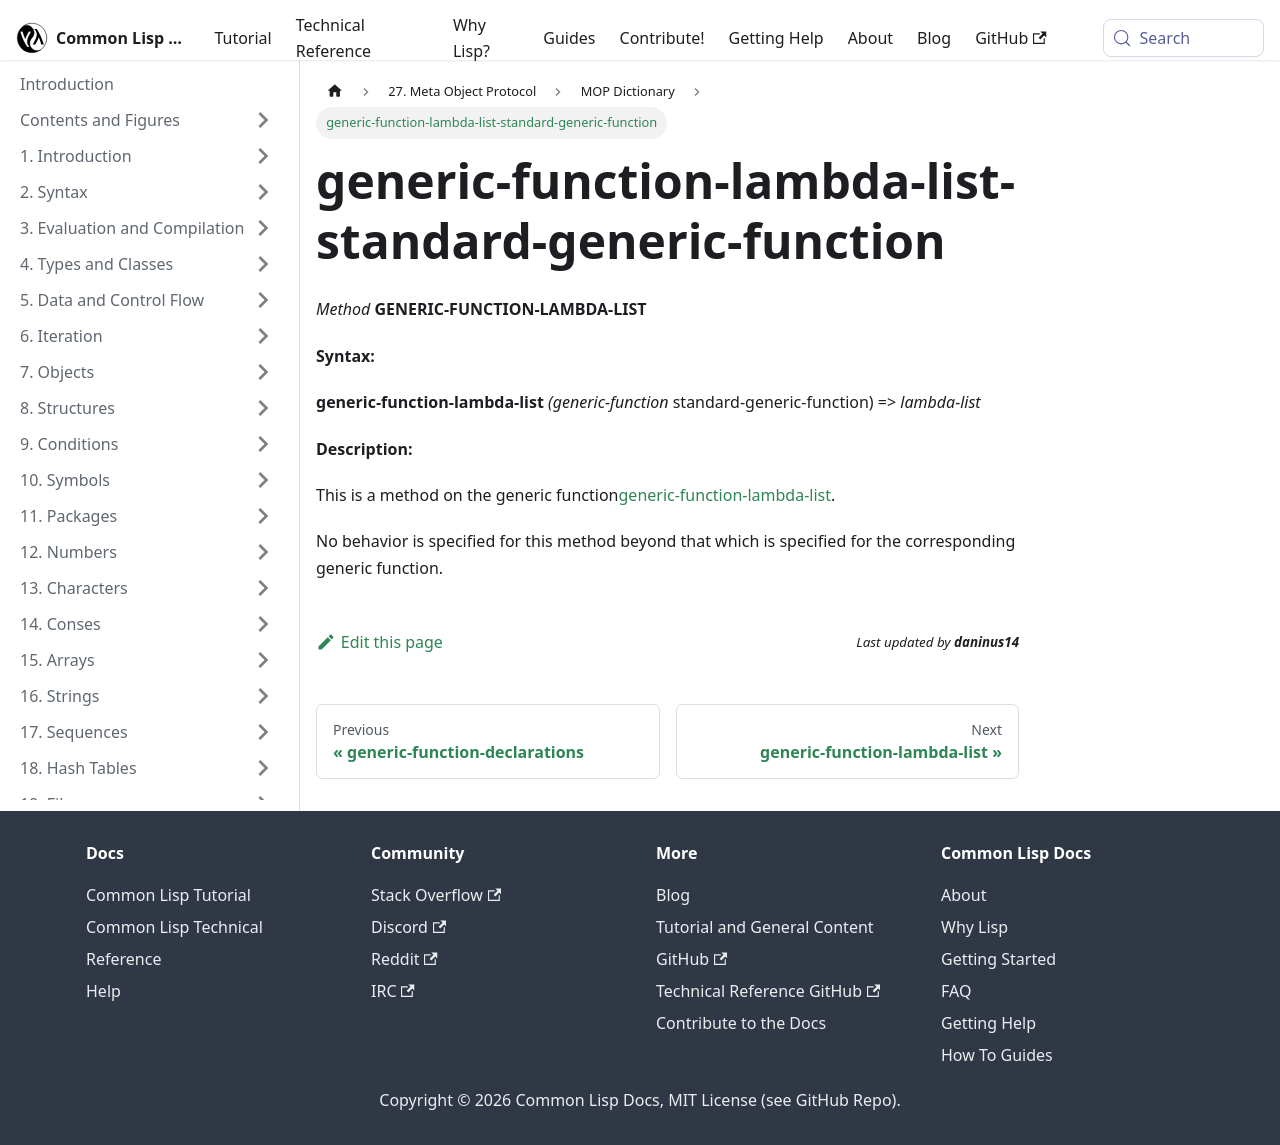

repository: lisp-docs/cl-language-reference · page: meta-object-protocol/dictionary/generic-function-lambda-list-standard-generic-function.html · generator: docusaurus

generic-function-lambda-list-standard-generic-function
======================================================

*Method* **GENERIC-FUNCTION-LAMBDA-LIST**

**Syntax:**

**generic-function-lambda-list** *(generic-function* standard-generic-function) => *lambda-list*

**Description:**

This is a method on the generic function[generic-function-lambda-list](/meta-object-protocol/dictionary/generic-function-lambda-list).

No behavior is specified for this method beyond that which is specified for the corresponding generic function.
